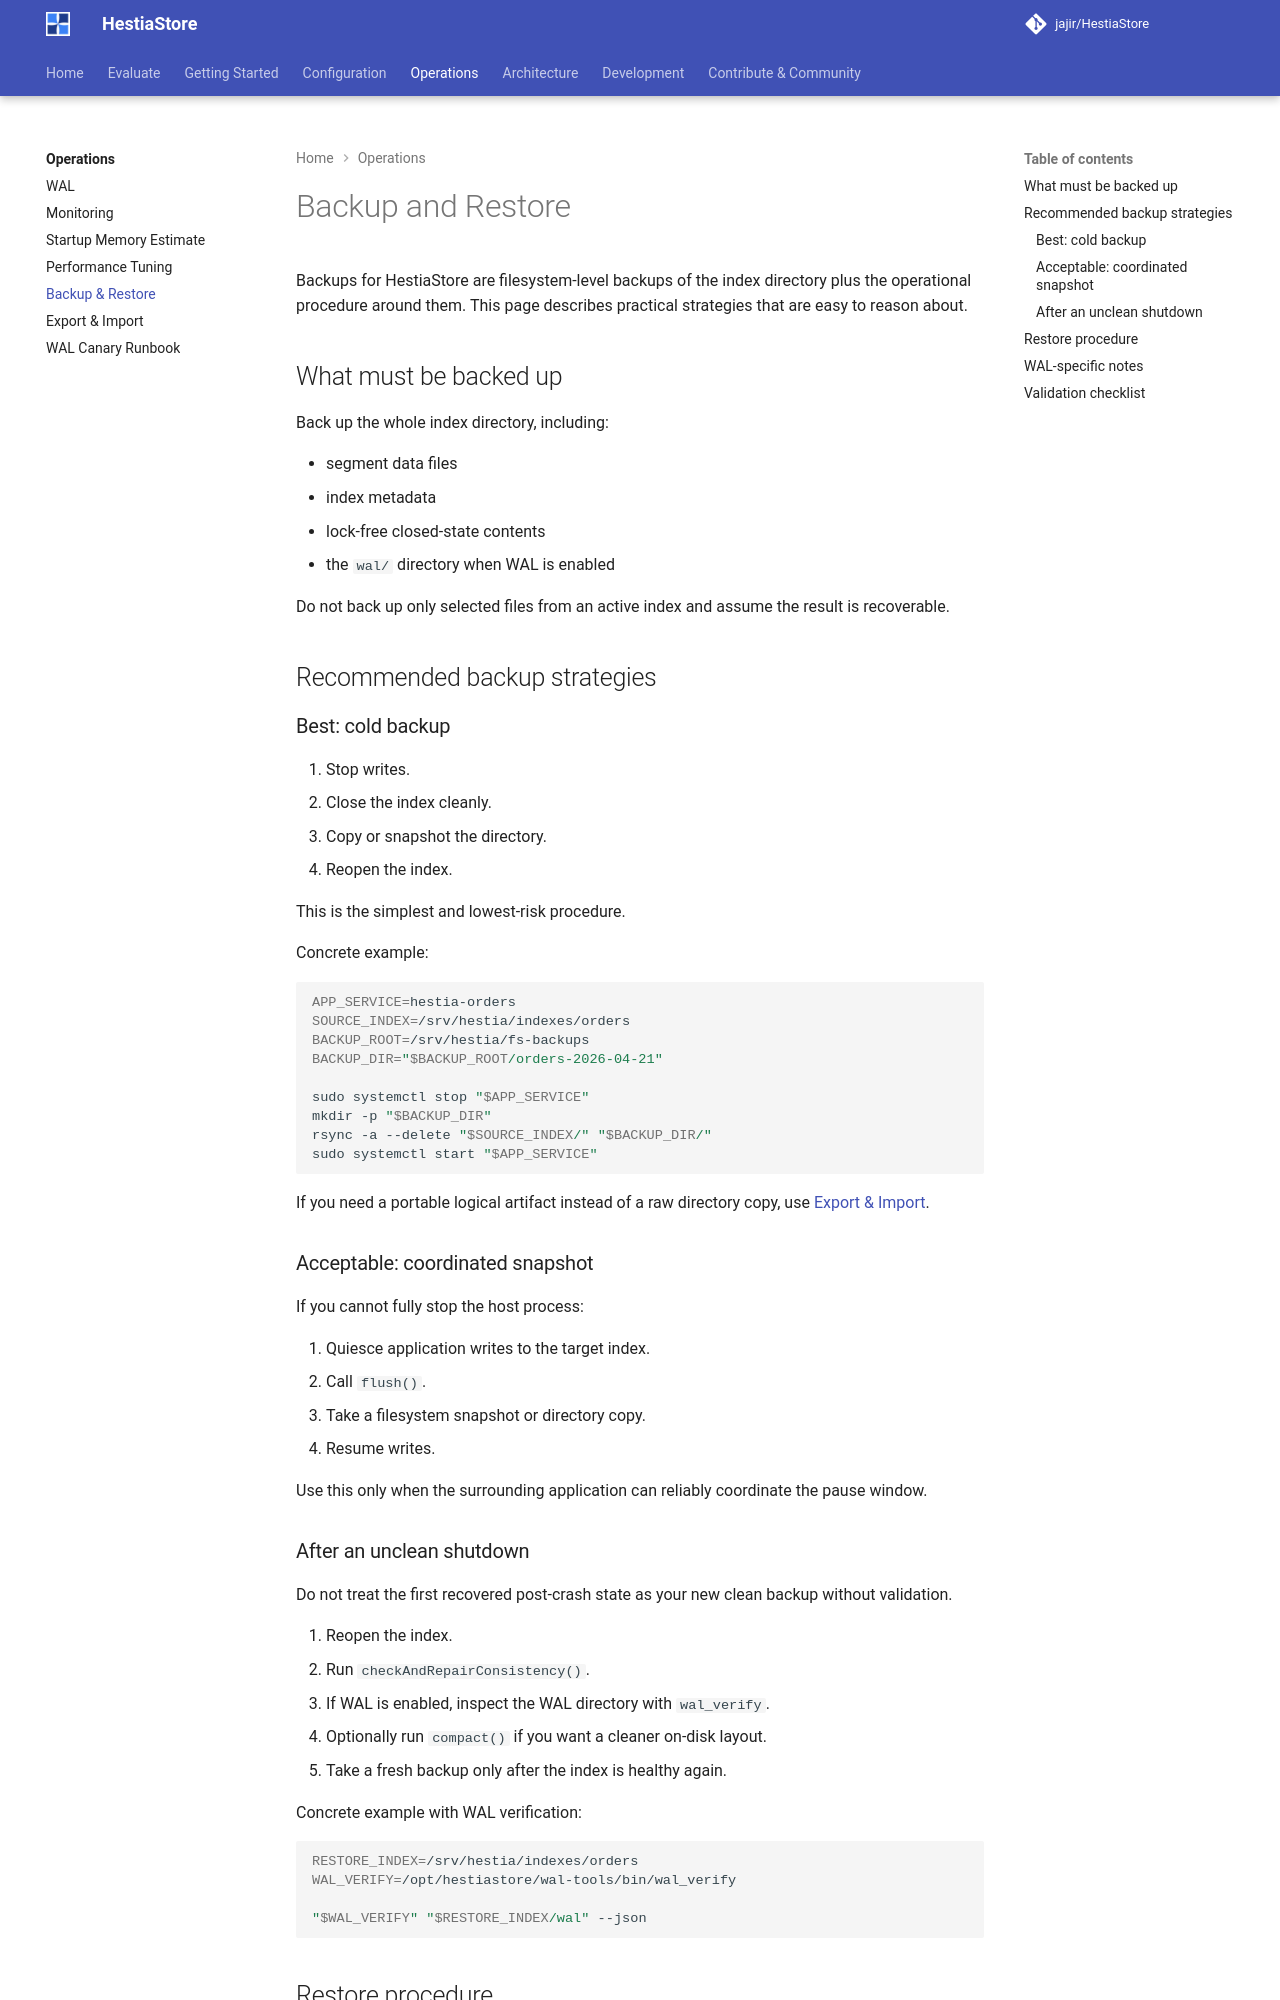

repository: jajir/HestiaStore · page: operations/backup-restore/index.html · generator: mkdocs

# Backup and Restore

Backups for HestiaStore are filesystem-level backups of the index directory plus
the operational procedure around them. This page describes practical strategies
that are easy to reason about.

## What must be backed up

Back up the whole index directory, including:

- segment data files
- index metadata
- lock-free closed-state contents
- the `wal/` directory when WAL is enabled

Do not back up only selected files from an active index and assume the result is
recoverable.

## Recommended backup strategies

### Best: cold backup

1. Stop writes.
2. Close the index cleanly.
3. Copy or snapshot the directory.
4. Reopen the index.

This is the simplest and lowest-risk procedure.

Concrete example:

```bash
APP_SERVICE=hestia-orders
SOURCE_INDEX=/srv/hestia/indexes/orders
BACKUP_ROOT=/srv/hestia/fs-backups
BACKUP_DIR="$BACKUP_ROOT/orders-2026-04-21"

sudo systemctl stop "$APP_SERVICE"
mkdir -p "$BACKUP_DIR"
rsync -a --delete "$SOURCE_INDEX/" "$BACKUP_DIR/"
sudo systemctl start "$APP_SERVICE"
```

If you need a portable logical artifact instead of a raw directory copy, use
[Export & Import](export-import.md).

### Acceptable: coordinated snapshot

If you cannot fully stop the host process:

1. Quiesce application writes to the target index.
2. Call `flush()`.
3. Take a filesystem snapshot or directory copy.
4. Resume writes.

Use this only when the surrounding application can reliably coordinate the
pause window.

### After an unclean shutdown

Do not treat the first recovered post-crash state as your new clean backup
without validation.

1. Reopen the index.
2. Run `checkAndRepairConsistency()`.
3. If WAL is enabled, inspect the WAL directory with `wal_verify`.
4. Optionally run `compact()` if you want a cleaner on-disk layout.
5. Take a fresh backup only after the index is healthy again.

Concrete example with WAL verification:

```bash
RESTORE_INDEX=/srv/hestia/indexes/orders
WAL_VERIFY=/opt/hestiastore/wal-tools/bin/wal_verify

"$WAL_VERIFY" "$RESTORE_INDEX/wal" --json
```
